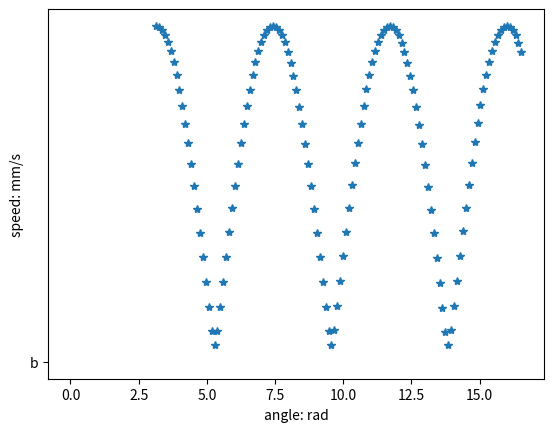

This chart was generated by the following Python code:
'''Calculate the maximum speed of a point on the planet gear surface'''
import numpy as np
import matplotlib.pyplot as plt

def EpiCycloid_Calc(a, b, omega):
    '''
    :param a: radius of the inner circle
    :param b: radius of the outer circle
    :param omega: rotation speed of the planet carrier
    :return:
    '''

    # set the angle for two separate motions, theta_p for self-rotation and theta_pc for planet carrier
    # choose counterclockwise to be the positive direction
    theta_p = np.arange(np.pi, np.pi + 2*np.pi*15/7, 0.05*15/7)
    theta_pc = np.arange(0, -2*np.pi, -0.05)
    omega_pc = omega
    omega_p = 15*omega_pc/7


    # radius of the planet carrier
    R = a+b
    # radius of the interested point towards planet gear center
    r = b

    vx = omega_p * r * np.cos(theta_p + np.pi/2) + omega_pc * R * np.cos(theta_pc - np.pi/2)
    vy = omega_p * r * np.sin(theta_p + np.pi/2) + omega_pc * R * np.sin(theta_pc - np.pi/2)
    v = np.sqrt(vx**2 + vy**2)

    v_max = np.max(v)
    v_min = np.min(v)
    print("the maximum speed: %.4f mm/s" %v_max)
    print("the minimum speed: %.4f mm/s" %v_min)
    plt.figure()
    plt.ylabel("speed: mm/s")
    plt.xlabel('angle: rad')
    plt.plot(theta_p, v, '*', 'b')
    plt.show()
    return v_max

if __name__ == '__main__':
    V = EpiCycloid_Calc(54.5, 58, 8*2*np.pi)
